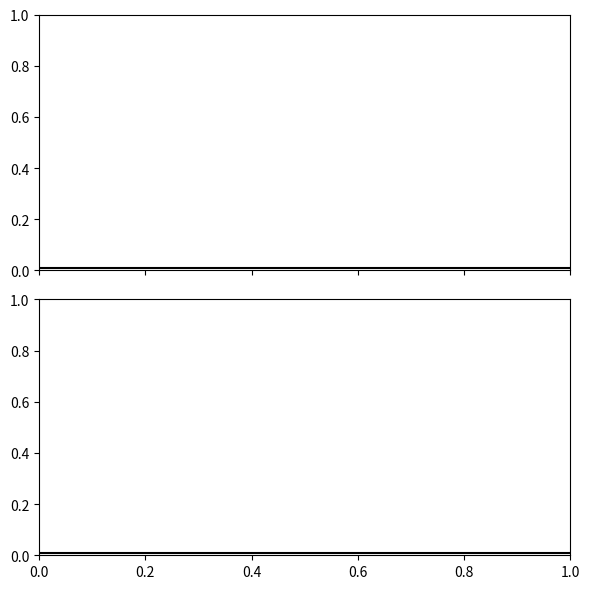

Write Python code to recreate this figure. (Note: this script raises an exception after producing the figure.)
import json
import argparse
import matplotlib.pyplot as plt
import numpy as np

from pathlib import Path
from typing import List
from matplotlib.backends.backend_pdf import PdfPages


def create_subset_figures(
    sim_path_str: str = "sim_results_250313_svrg_subsets",
    method: str = "SVRG",
    num_subsets_list: list[int] = [8, 27, 54, 108],
    init_step_sizes: List[float] = [1.5, 1.0, 0.3],
    true_counts_list: List[float] = [1e7, 1e8],
    beta_rels: List[float] = [4.0],
    precond_type: int = 2,
    gamma_rdp: float = 2,
    num_iter_bfgs_ref: int = 500,
    num_rings: int = 17,
    tof: bool = True,
    contam_fraction: float = 0.5,
    seed: int = 1,
    phantom_type: int = 1,
    num_epochs: int = 100,
    xmin: int = 1,
    xmax: int | None = None,
    ymin: float = 1e-3,
    ymax: float = 2e-1,
    xaxis: str = "walltime",
    eta: float = 0.02,
    subset_seeds: list[int] = [1, 2, 3, 4, 5],
    subset_sampling_method: str = "wor",
    line_styles: List[str] = ["-", "--", ":", "-."],
):
    sim_path = Path(sim_path_str)

    nrows = len(true_counts_list)
    ncols = len(beta_rels)

    fig, ax = plt.subplots(
        nrows,
        ncols,
        figsize=(6 * ncols, 3 * nrows),
        tight_layout=True,
        sharex=True,
        sharey=True,
        squeeze=False,
    )

    for axx in ax.ravel():
        axx.axhline(1e-2, color="k")

    for i, true_counts in enumerate(true_counts_list):
        for j, beta_rel in enumerate(beta_rels):
            beta = beta_rel * (2e-4) * (true_counts / 3e7)

            ref_file = (
                sim_path
                / f"rdp_t_{true_counts:.1E}_b_{beta_rel:.2f}_g_{gamma_rdp:.2f}_n_{num_iter_bfgs_ref}_nr_{num_rings}_tof_{tof}_cf_{contam_fraction}_s_{seed}_ph_{phantom_type}.npy"
            )

            for i_n, num_subsets in enumerate(num_subsets_list):
                for i_s, init_step_size in enumerate(init_step_sizes):
                    for i_ss, subset_seed in enumerate(subset_seeds):
                        ls = line_styles[i_s]
                        lw = 1.0
                        res_file = (
                            ref_file.parent
                            / f"{ref_file.stem}_ne_{num_epochs}_ns_{num_subsets}_m_{method}_pc_{precond_type}_s0_{init_step_size:.2E}_eta_{eta:.2E}_ss_{subset_seed}_ssm_{subset_sampling_method}.json"
                        )

                        # read nrmse_stochastic from the JSON file
                        with open(res_file, "r", encoding="utf-8") as f:
                            content = json.load(f)
                            nrmse_stochastic = content["nrmse_stochastic"]
                            walltime = content["walltime_stochastic"]

                        # the NRMSE callback is called after each update
                        # we select only the values at the end of each epoch
                        data_passes = np.arange(1, num_epochs + 1)

                        if method == "SVRG":
                            # the extra data passes that we perform in SVRG
                            # where every 2nd epoch is an extra full pass is needed
                            data_passes += np.repeat(data_passes, 2)[:num_epochs]

                        if xaxis == "data_passes":
                            x = data_passes
                        elif xaxis == "walltime":
                            x = walltime[(num_subsets - 1) :: num_subsets]

                        if i_ss == 0:
                            label = f"ns={num_subsets} s0={init_step_size:.1f}"
                        else:
                            label = None

                        ax[i, j].loglog(
                            x,
                            nrmse_stochastic[(num_subsets - 1) :: num_subsets],
                            color=plt.cm.tab10(i_n),
                            linestyle=ls,
                            linewidth=lw,
                            label=label,
                        )

    for axx in ax.ravel():
        axx.grid(True, which="both", ls="-", lw=0.1)
        # axx.set_xlim(xmin, xmax)
        axx.set_ylim(ymin, ymax)

    for axx in ax[-1, :]:
        if xaxis == "data_passes":
            axx.set_xlabel("data passes")
        elif xaxis == "walltime":
            axx.set_xlabel("walltime [s]")

    for i, axx in enumerate(ax[0, :]):
        axx.set_title(f"$\\beta$ = {beta_rels[i]:.1f}", fontsize="medium")

    for i, axx in enumerate(ax[:, 0]):
        axx.set_ylabel(f"NRMSE true counts: {true_counts_list[i]:.1E}")

    ax[0, 0].legend(fontsize="xx-small", ncol=len(num_subsets_list), loc="upper right")

    fig.suptitle(
        f"{sim_path_str}, TOF = {tof}, {method} $\\eta$={eta:.2f} pc={precond_type}"
    )

    return fig


# %%
if __name__ == "__main__":
    fig = create_subset_figures()

    fig.show()
